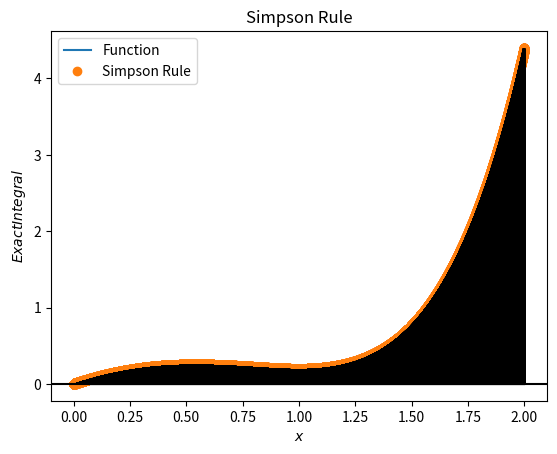

The script that saved this image:
#Exercise 5.2
#By: Major Mosley



#import pdb
#pdb.set_trace()
def g(x): #We create our function that we wish to integrate
    return x**4 - 2*x + 1
def G(x): 
    return x**5/5 - x**2 + x

def simpson(f,a,b,n):
    h = (b-a)/n

    v_o = 0
    for i in range(1,n//2 - 1):
        v_o += f(a + 2*i*h)

    v_1 = 0
    for i in range(1,n//2): #use division operator 

        v_1 += f(a +(2*i-1)*h)

        integral = h/3 * (f(a) + f(b) + 4*v_o + 2*v_1)
    return integral


a = 0
b = 2
#n = 10
#n = 100
#n = 55
n = 100000
exact = G(b) - G(a) #get actual value for the integral
answr = simpson(g,a,b,n)
error = (abs(answr - exact)/exact)*100 #here i am checking for the percentage error
print('There is an error of: {0:.2f}'.format(error))
print(exact)
print('Simpson rule gives: {0:.3f}'.format(answr))

###########Graphing part of program begins #########################



import matplotlib.pyplot as plt
import numpy as np

#here we have 250 iterations from a to b
x0 = np.linspace(a,b, 250)
plt.plot(x0, G(x0), '-', label = 'Function')

#creating x axis and steps to be taken which is 10
x = np.linspace(a, b, n+1)
plt.plot(x, G(x), 'o', label = 'Simpson Rule')

verts = [(a, 0)] + list(zip(x, G(x))) + [(b, 0)]
plt.vlines(x, 0, G(x), colors = 'black')

#fill in area under curve with black 
plt.fill_between(x, G(x), color = 'black')
plt.title('Simpson Rule') 
plt.xlabel(r'$x$')
plt.ylabel(r'$Exact Integral$')
plt.legend()
plt.axhline(0, color = 'black')
plt.show()



